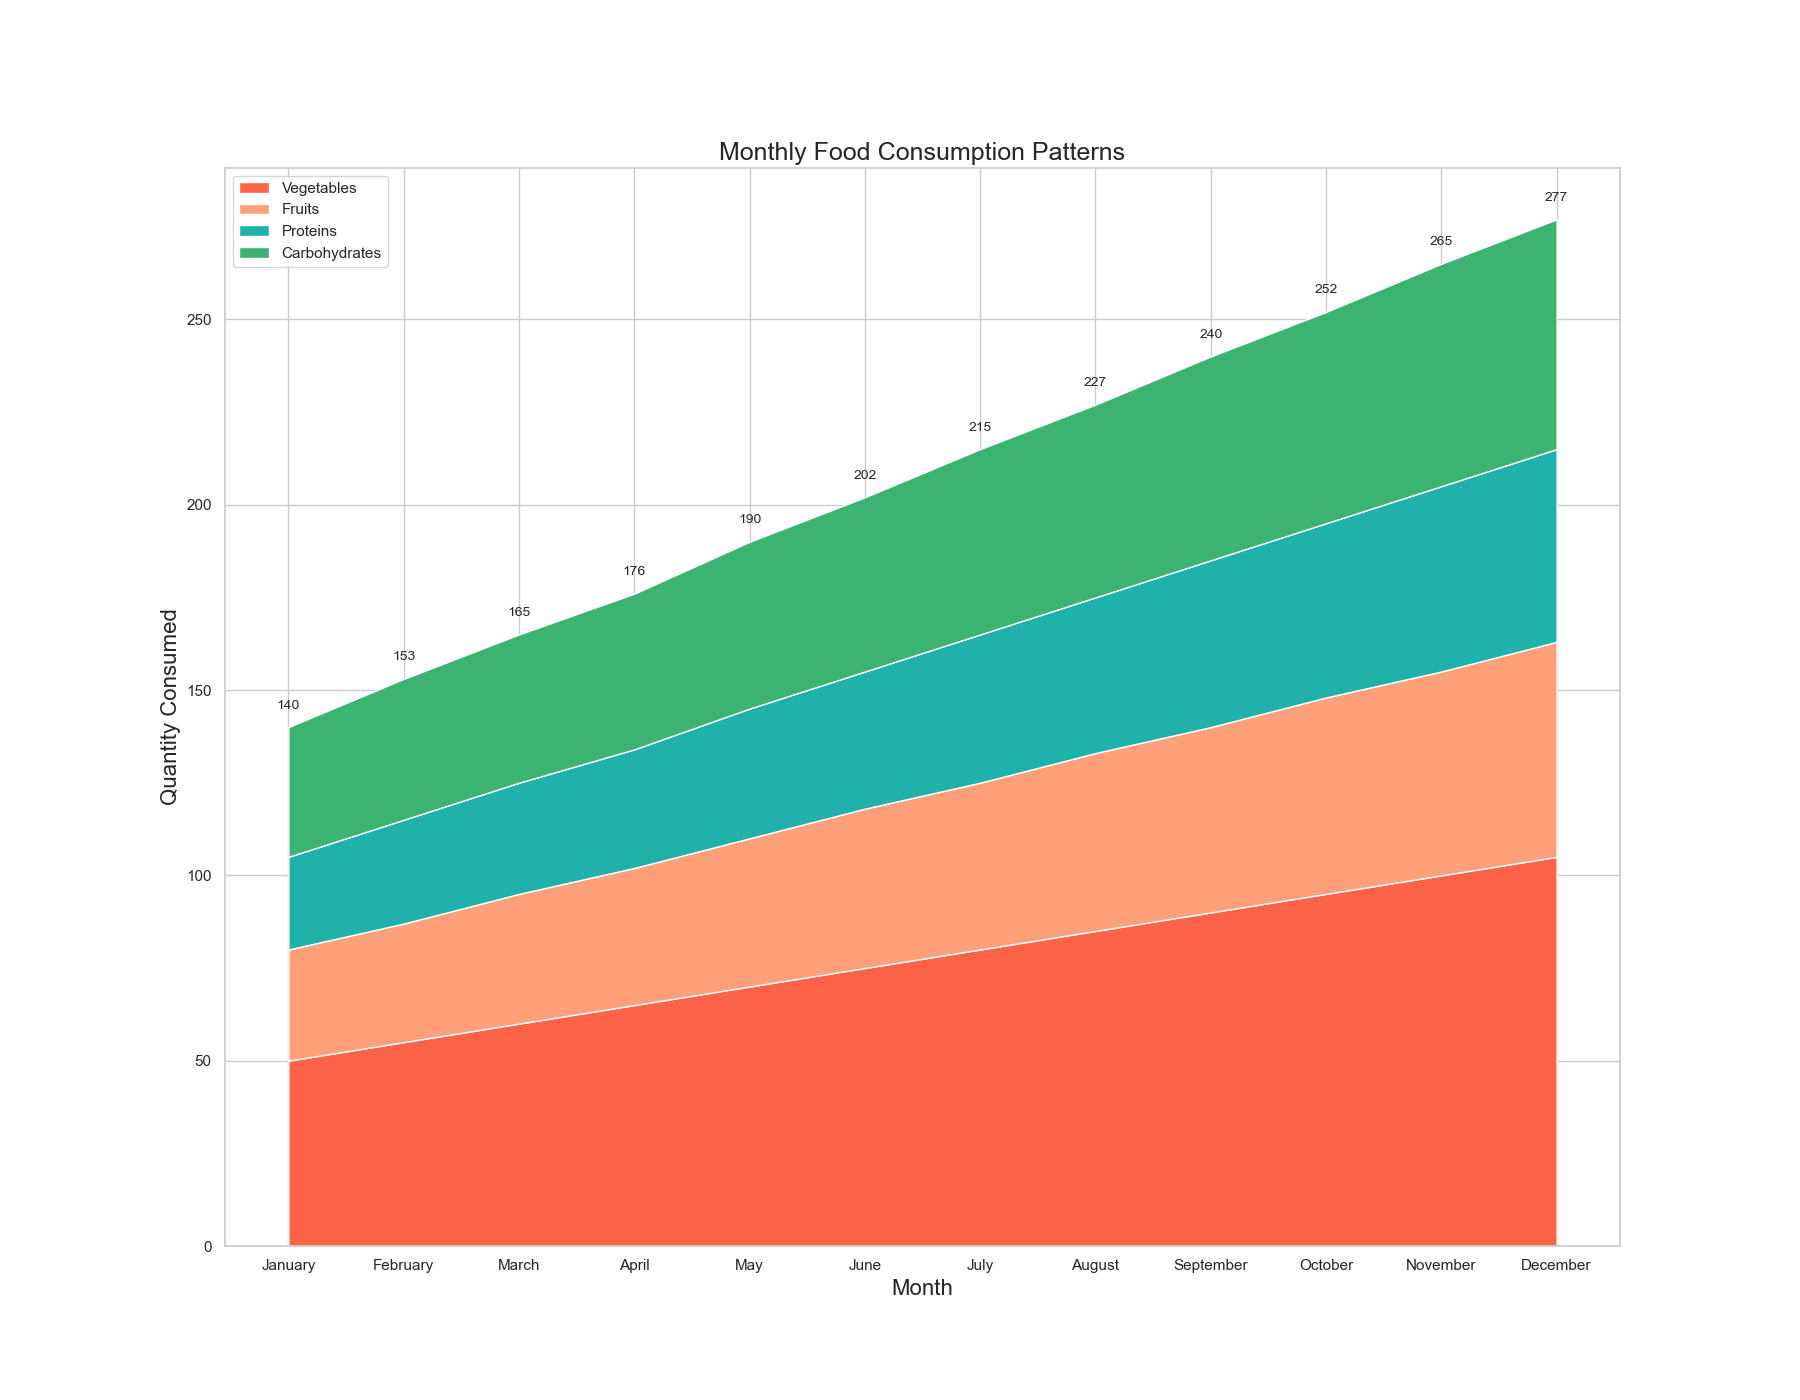

Source data for this figure (header and first rows):
Month, Vegetables, Fruits, Proteins, Carbohydrates
January, 50, 30, 25, 35
February, 55, 32, 28, 38
March, 60, 35, 30, 40
April, 65, 37, 32, 42
May, 70, 40, 35, 45
June, 75, 43, 37, 47
July, 80, 45, 40, 50
August, 85, 48, 42, 52
September, 90, 50, 45, 55
October, 95, 53, 47, 57
November, 100, 55, 50, 60
December, 105, 58, 52, 62
